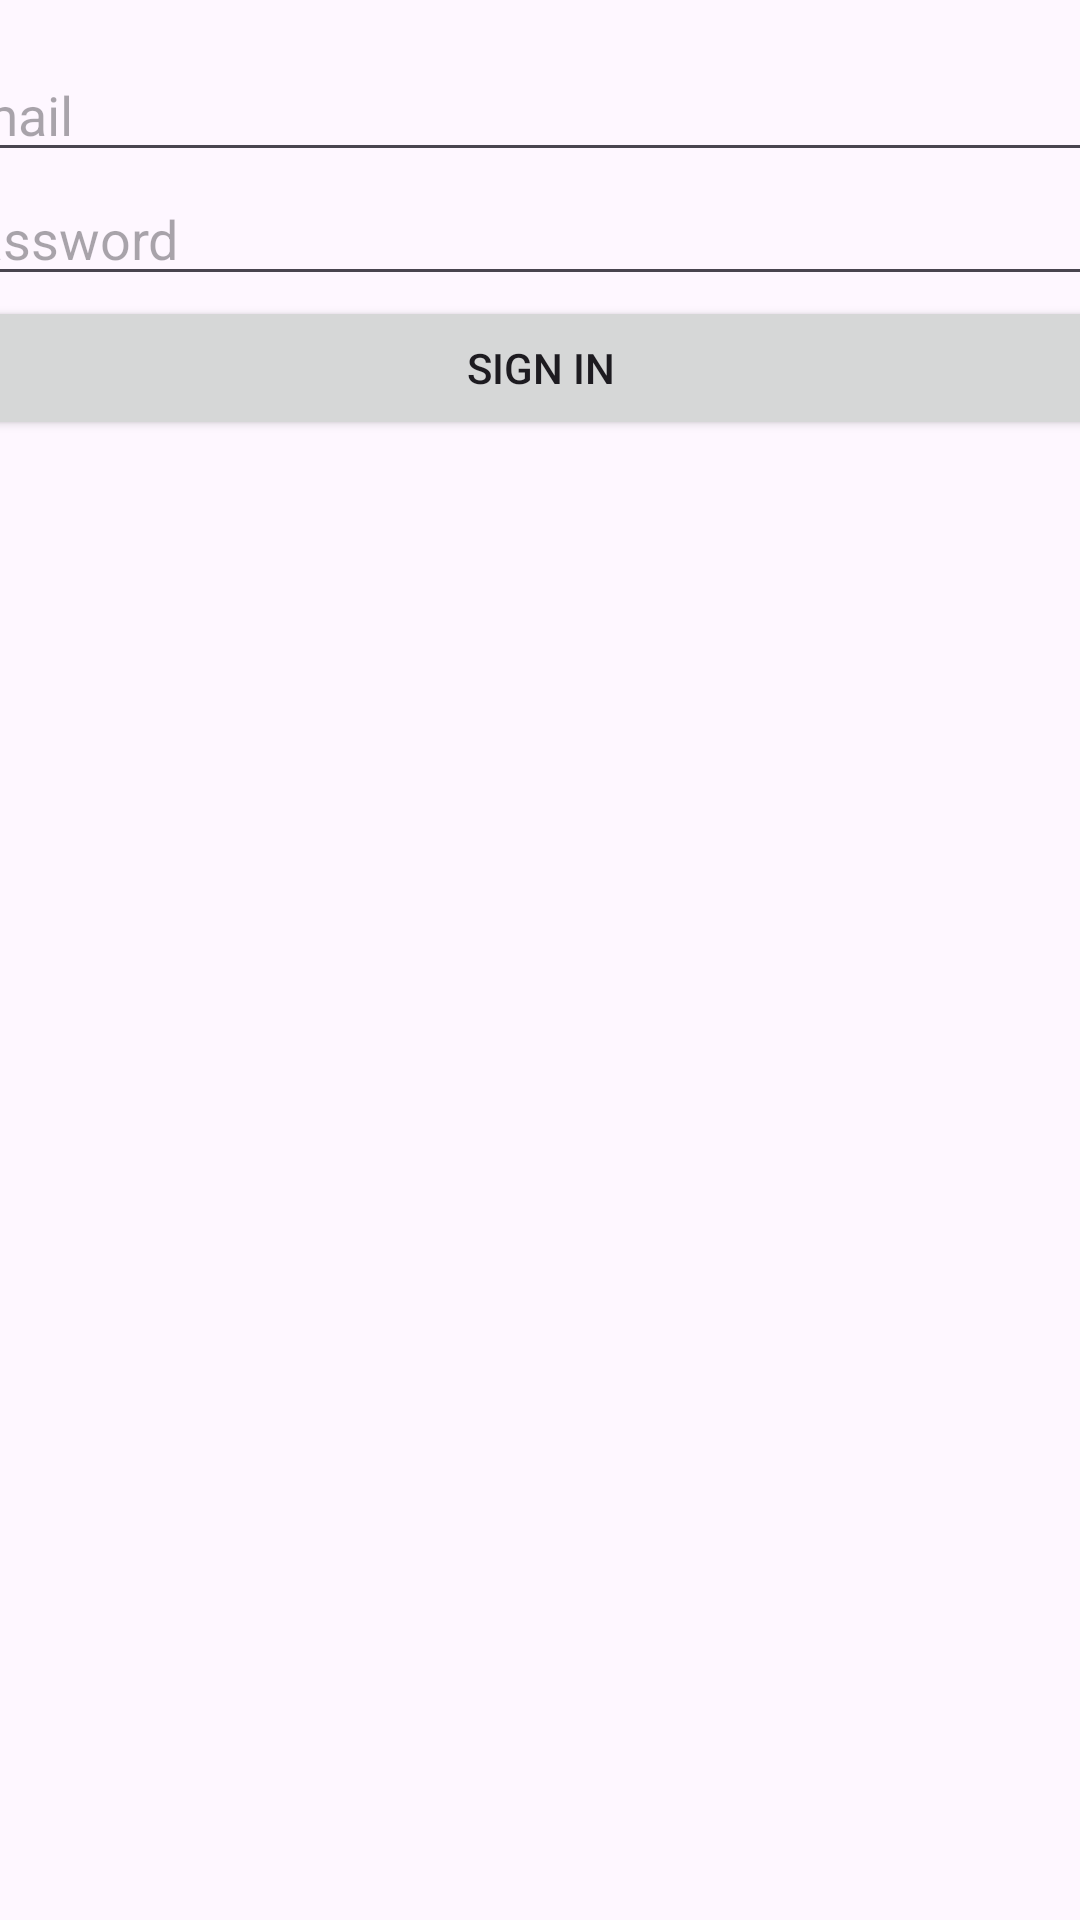

Here is an Android app screen rendered from its layout file. Give the layout XML and the strings, colors and styles it references.
<!-- AndroidManifest.xml: application theme Theme.AppFirebaseLogin -->
<!-- res/layout/activity_register.xml -->
<layout xmlns:tools="http://schemas.android.com/tools"
    xmlns:android="http://schemas.android.com/apk/res/android"
    xmlns:app="http://schemas.android.com/apk/res-auto">

    <androidx.constraintlayout.widget.ConstraintLayout
        android:layout_width="match_parent"
        android:layout_height="match_parent"
        tools:context=".login.AuthActivity" >

        <LinearLayout
            android:layout_width="409dp"
            android:layout_height="wrap_content"
            android:layout_marginStart="16dp"
            android:layout_marginTop="16dp"
            android:layout_marginEnd="16dp"
            android:orientation="vertical"
            app:layout_constraintEnd_toEndOf="parent"
            app:layout_constraintStart_toStartOf="parent"
            app:layout_constraintTop_toTopOf="parent">

            <EditText
                android:id="@+id/editTextTextEmailAddress"
                android:layout_width="match_parent"
                android:layout_height="wrap_content"
                android:ems="10"
                android:hint="@string/email"
                android:inputType="textEmailAddress" />


            <EditText
                android:id="@+id/editTextTextPassword"
                android:layout_width="match_parent"
                android:layout_height="wrap_content"
                android:ems="10"
                android:hint="@string/password"
                android:inputType="textPassword" />

            <LinearLayout
                android:layout_width="match_parent"
                android:layout_height="match_parent"
                android:orientation="horizontal">

                <Button
                    android:id="@+id/button2"
                    android:layout_width="0dp"
                    android:layout_height="wrap_content"
                    android:layout_weight="1"
                    android:text="@string/sign_in" />
            </LinearLayout>
        </LinearLayout>
    </androidx.constraintlayout.widget.ConstraintLayout>
</layout>
<!-- resources referenced by this layout -->
<resources>
  <string name="email">Email</string>
  <string name="password">Password</string>
  <string name="sign_in">Sign in</string>
  <style name="Theme.AppFirebaseLogin" parent="Base.Theme.AppFirebaseLogin" />
  <style name="Base.Theme.AppFirebaseLogin" parent="Theme.Material3.DayNight.NoActionBar">
          
          
      </style>
</resources>
